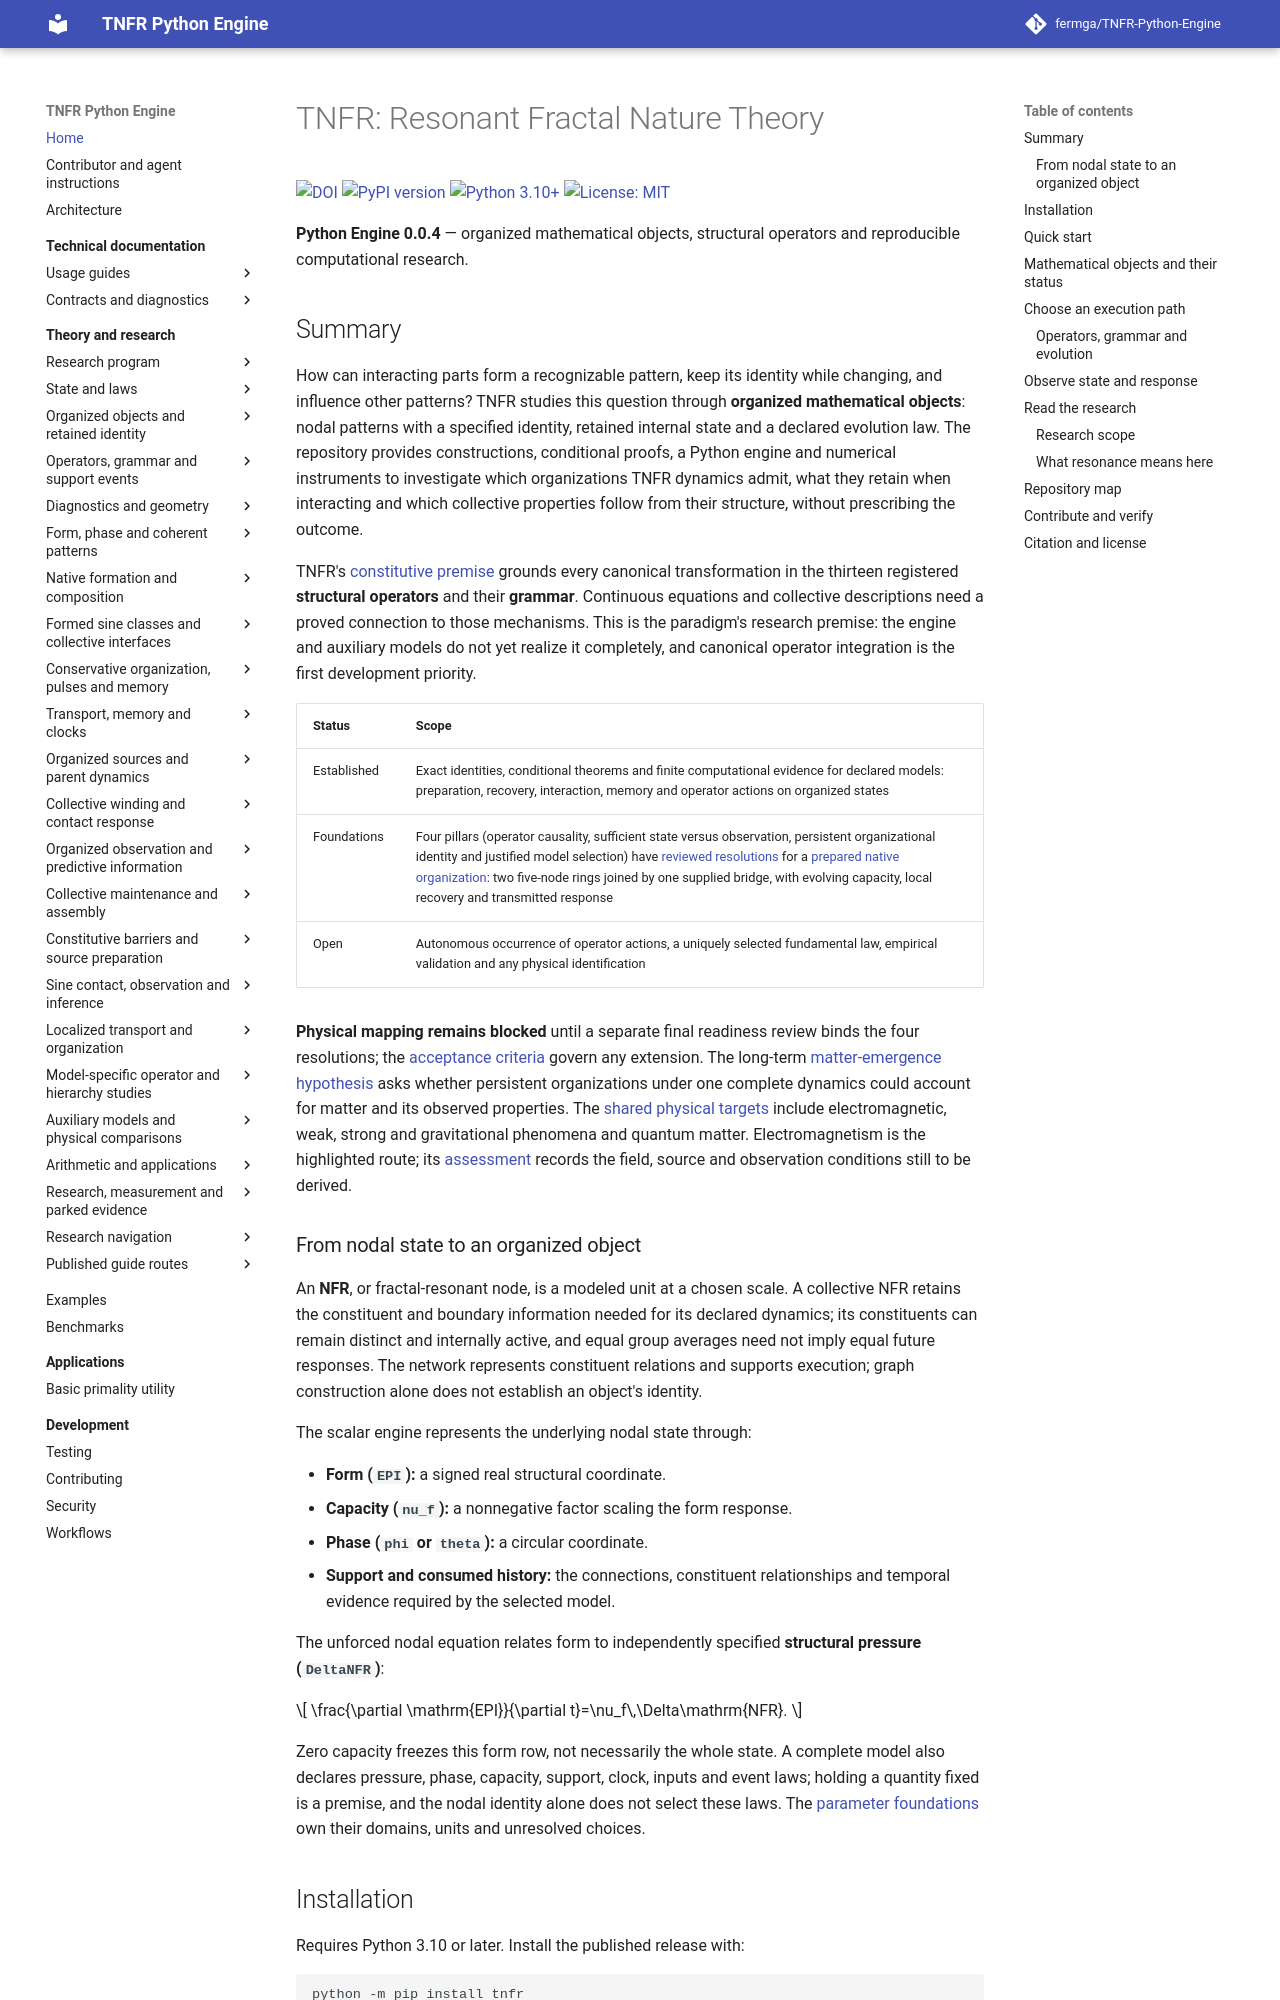

repository: fermga/TNFR-Python-Engine · page: index.html · generator: mkdocs

# TNFR: Resonant Fractal Nature Theory

[![DOI](https://zenodo.org/badge/DOI/10.5281/zenodo.17602860.svg)](https://doi.org/10.5281/zenodo.17602860)
[![PyPI version](https://badge.fury.io/py/tnfr.svg)](https://pypi.org/project/tnfr/)
[![Python 3.10+](https://img.shields.io/badge/python-3.10+-blue.svg)](https://www.python.org/downloads/)
[![License: MIT](https://img.shields.io/badge/License-MIT-yellow.svg)](https://opensource.org/licenses/MIT)

**Python Engine 0.0.4** — organized mathematical objects, structural operators
and reproducible computational research.

## Summary

<a id="the-question-tnfr-asks"></a>

How can interacting parts form a recognizable pattern, keep its identity while
changing, and influence other patterns? TNFR studies this question through
**organized mathematical objects**: nodal patterns with a specified identity,
retained internal state and a declared evolution law. The repository provides
constructions, conditional proofs, a Python engine and numerical instruments
to investigate which organizations TNFR dynamics admit, what they retain when
interacting and which collective properties follow from their structure,
without prescribing the outcome.

TNFR's [constitutive premise](https://github.com/fermga/TNFR-Python-Engine/blob/main/theory/FUNDAMENTAL_THEORY.md#operator-grammar-constitutive-premise)
grounds every canonical transformation in the thirteen registered
**structural operators** and their **grammar**. Continuous equations and
collective descriptions need a proved connection to those mechanisms. This is
the paradigm's research premise: the engine and auxiliary models do not yet
realize it completely, and canonical operator integration is the first
development priority.

| Status | Scope |
| --- | --- |
| Established | Exact identities, conditional theorems and finite computational evidence for declared models: preparation, recovery, interaction, memory and operator actions on organized states |
| Foundations | Four pillars (operator causality, sufficient state versus observation, persistent organizational identity and justified model selection) have [reviewed resolutions](https://github.com/fermga/TNFR-Python-Engine/blob/main/theory/research_prerequisites.json) for a [prepared native organization](https://github.com/fermga/TNFR-Python-Engine/blob/main/theory/nodal/NATIVE_FOUNDATIONAL_ACCOUNT.md#native-foundation-scope-decision): two five-node rings joined by one supplied bridge, with evolving capacity, local recovery and transmitted response |
| Open | Autonomous occurrence of operator actions, a uniquely selected fundamental law, empirical validation and any physical identification |

**Physical mapping remains blocked** until a separate final readiness review
binds the four resolutions; the
[acceptance criteria](https://github.com/fermga/TNFR-Python-Engine/blob/main/theory/RESEARCH_PROGRAM.md#foundational-pillars)
govern any extension. The long-term
[matter-emergence hypothesis](https://github.com/fermga/TNFR-Python-Engine/blob/main/theory/EMERGENT_ONTOLOGY.md#matter-emergence-hypothesis)
asks whether persistent organizations under one complete dynamics could
account for matter and its observed properties. The
[shared physical targets](https://github.com/fermga/TNFR-Python-Engine/blob/main/theory/PHYSICAL_REGIME_CORRESPONDENCES.md#fundamental-phenomena-synergies)
include electromagnetic, weak, strong and gravitational phenomena and quantum
matter. Electromagnetism is the highlighted route; its
[assessment](https://github.com/fermga/TNFR-Python-Engine/blob/main/theory/PHYSICAL_REGIME_CORRESPONDENCES.md#electromagnetic-emergence-audit)
records the field, source and observation conditions still to be derived.

<a id="what-a-tnfr-network-contains"></a>
### From nodal state to an organized object

An **NFR**, or fractal-resonant node, is a modeled unit at a chosen scale.
A collective NFR retains the constituent and boundary information needed for
its declared dynamics; its constituents can remain distinct and internally
active, and equal group averages need not imply equal future responses. The
network represents constituent relations and supports execution; graph
construction alone does not establish an object's identity.

The scalar engine represents the underlying nodal state through:

- **Form (`EPI`):** a signed real structural coordinate.
- **Capacity (`nu_f`):** a nonnegative factor scaling the form response.
- **Phase (`phi` or `theta`):** a circular coordinate.
- **Support and consumed history:** the connections, constituent relationships
  and temporal evidence required by the selected model.

The unforced nodal equation relates form to independently specified
**structural pressure (`DeltaNFR`)**:

$$
\frac{\partial \mathrm{EPI}}{\partial t}=\nu_f\,\Delta\mathrm{NFR}.
$$

Zero capacity freezes this form row, not necessarily the whole state. A
complete model also declares pressure, phase, capacity, support, clock, inputs
and event laws; holding a quantity fixed is a premise, and the nodal identity
alone does not select these laws. The
[parameter foundations](https://github.com/fermga/TNFR-Python-Engine/blob/main/theory/NODAL_PARAMETER_FOUNDATIONS.md)
own their domains, units and unresolved choices.
